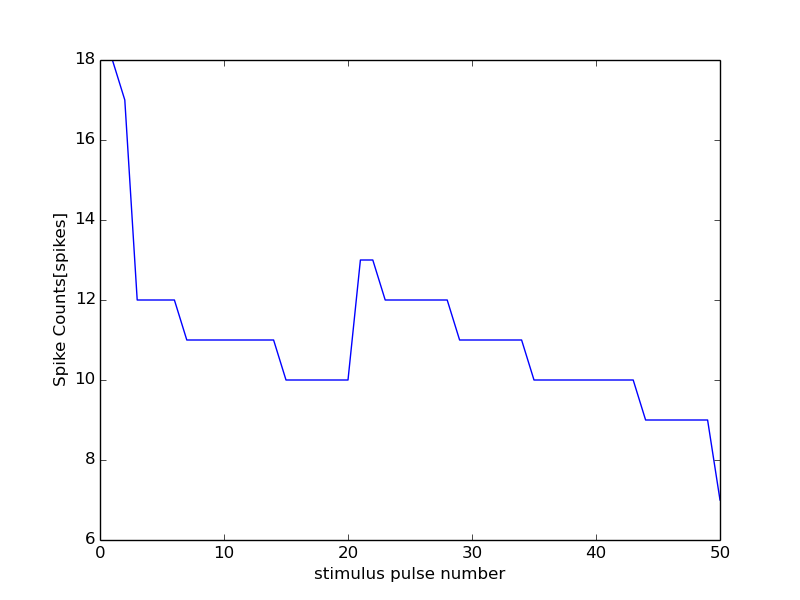

The table this chart was drawn from, first rows:
42000, 16500
0, 0
1, 18
2, 17
3, 12
4, 12
5, 12
6, 12
7, 11
8, 11
9, 11
10, 11
11, 11
12, 11
13, 11
14, 11
15, 10
16, 10
17, 10
18, 10
19, 10
20, 10
21, 13
22, 13
23, 12
24, 12
25, 12
26, 12
27, 12
28, 12
29, 11
30, 11
31, 11
32, 11
33, 11
34, 11
35, 10
36, 10
37, 10
38, 10
39, 10
40, 10
41, 10
42, 10
43, 10
44, 9
45, 9
46, 9
47, 9
48, 9
49, 9
50, 7
